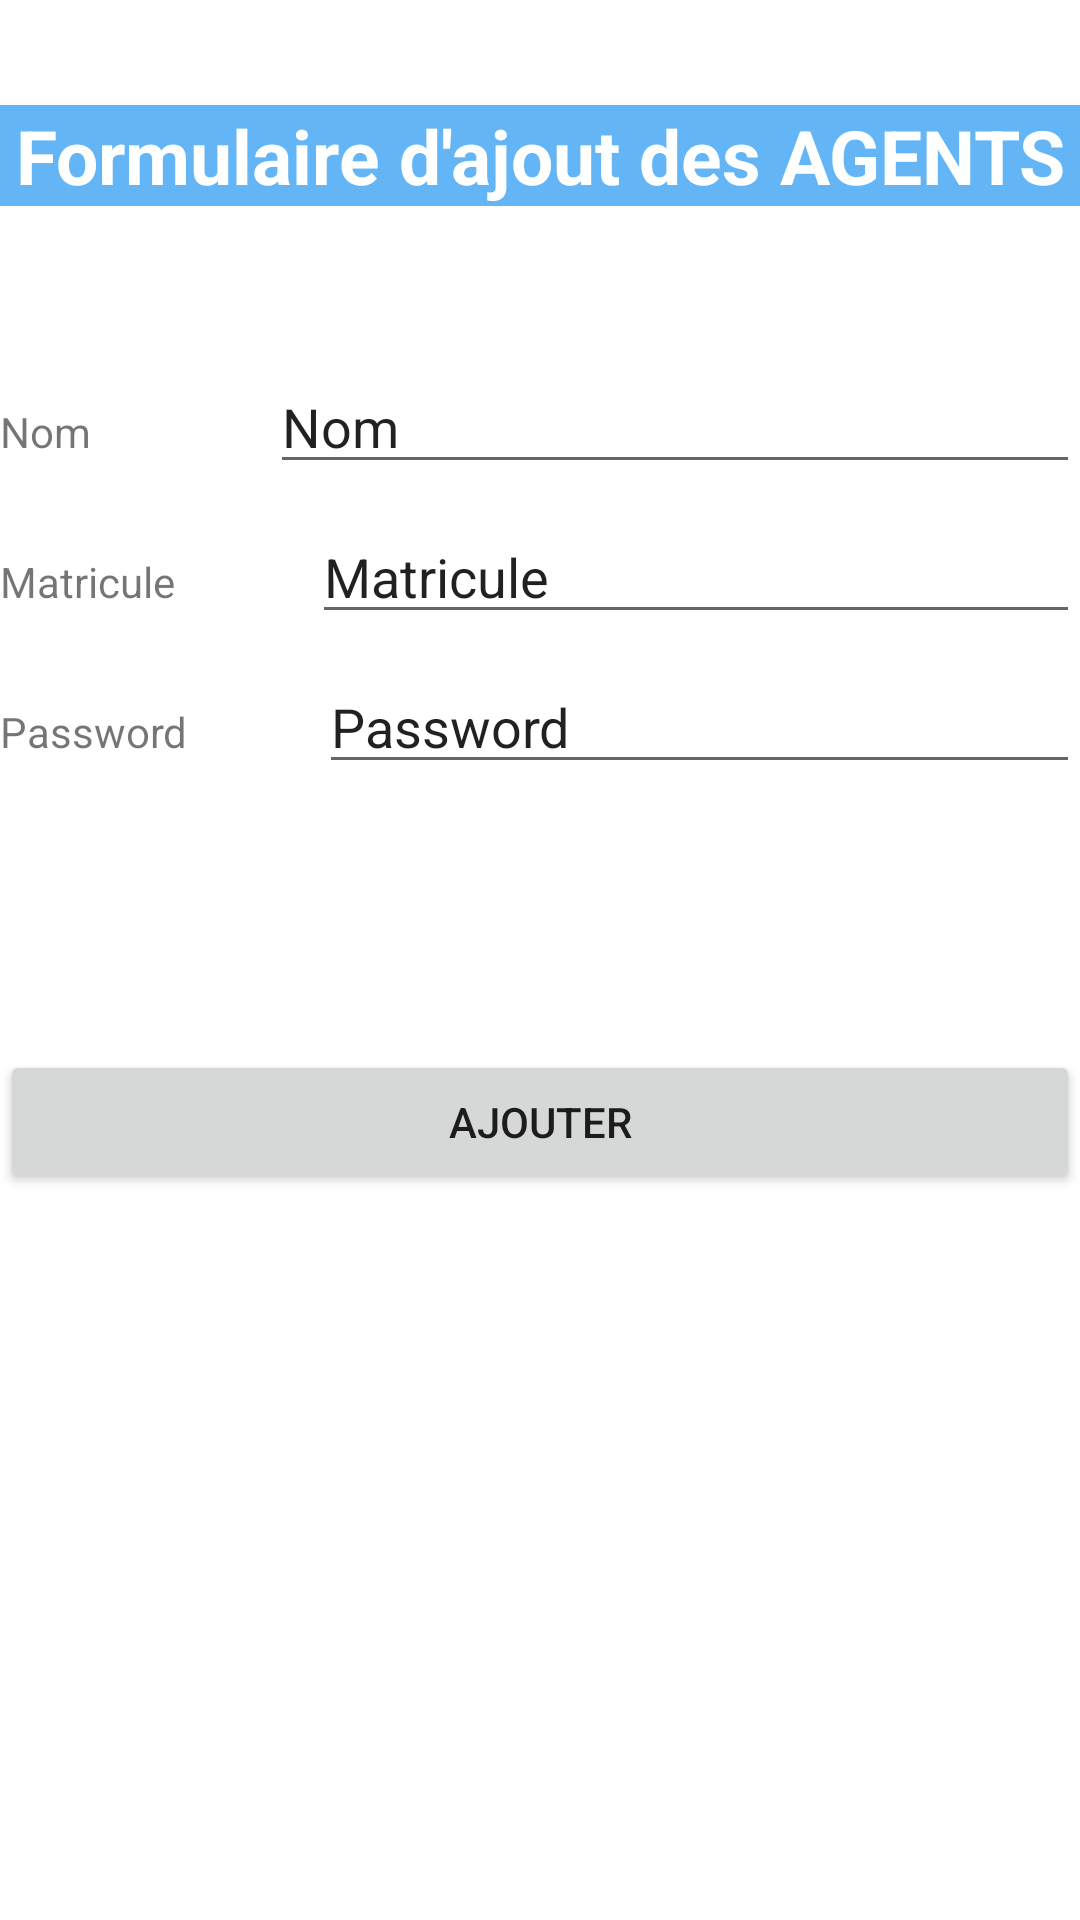

The Android layout XML behind this screen, and the referenced resources:
<!-- AndroidManifest.xml: application theme Theme.GESTIBANK -->
<!-- res/layout/activity_ajout_agent_admin.xml -->
<?xml version="1.0" encoding="utf-8"?>
<RelativeLayout xmlns:android="http://schemas.android.com/apk/res/android"
    xmlns:app="http://schemas.android.com/apk/res-auto"
    xmlns:tools="http://schemas.android.com/tools"
    android:layout_width="match_parent"
    android:layout_height="match_parent"
    tools:context=".ajoutAgentAdmin">

    <LinearLayout
        android:layout_width="match_parent"
        android:layout_height="match_parent"
        >
        <TextView
            android:layout_width="match_parent"
            android:layout_height="wrap_content"
            android:text="Formulaire d'ajout des AGENTS"
            android:gravity="center_horizontal"
            android:layout_marginTop="35dp"
            android:textSize="25sp"
            android:textColor="#FFF"
            android:textStyle="bold"
            android:background="#64B5F6"
            />
    </LinearLayout>

    <LinearLayout
        android:layout_width="match_parent"
        android:layout_height="wrap_content"
        android:layout_weight="1"
        android:layout_marginTop="120dp"
        android:orientation="horizontal">

        <TextView
            android:id="@+id/textNom"
            android:layout_width="wrap_content"
            android:layout_height="wrap_content"
            android:layout_weight="1"
            android:text="Nom" />

        <EditText
            android:id="@+id/editTextNom"
            android:layout_width="wrap_content"
            android:layout_height="wrap_content"
            android:layout_weight="1"
            android:ems="10"

            android:text="Nom" />
    </LinearLayout>
    <LinearLayout
        android:layout_width="match_parent"
        android:layout_height="wrap_content"
        android:layout_weight="1"
        android:layout_marginTop="170dp">

        <TextView
            android:id="@+id/textMatricule"
            android:layout_width="wrap_content"
            android:layout_height="wrap_content"
            android:layout_weight="1"
            android:text="Matricule" />

        <EditText
            android:id="@+id/editTextMatricule"
            android:layout_width="wrap_content"
            android:layout_height="wrap_content"
            android:layout_weight="1"
            android:ems="10"

            android:text="Matricule" />
    </LinearLayout>
    <LinearLayout
        android:layout_width="match_parent"
        android:layout_height="wrap_content"
        android:layout_weight="1"
        android:layout_marginTop="220dp">

        <TextView
            android:id="@+id/textPass"
            android:layout_width="wrap_content"
            android:layout_height="wrap_content"
            android:layout_weight="1"
            android:text="Password" />

        <EditText
            android:id="@+id/editTextpass"
            android:layout_width="wrap_content"
            android:layout_height="wrap_content"
            android:layout_weight="1"
            android:ems="10"

            android:text="Password" />
    </LinearLayout>
    <LinearLayout
        android:layout_width="match_parent"
        android:layout_height="wrap_content"
        android:layout_marginTop="350dp"
        >

        <Button
            android:layout_width="match_parent"
            android:layout_height="wrap_content"

            android:text="AJOUTER"
            />
    </LinearLayout>


</RelativeLayout>
<!-- resources referenced by this layout -->
<resources>
  <style name="Theme.GESTIBANK" parent="Theme.MaterialComponents.DayNight.DarkActionBar">
          
          <item name="colorPrimary">@color/purple_500</item>
          <item name="colorPrimaryVariant">@color/purple_700</item>
          <item name="colorOnPrimary">@color/white</item>
          
          <item name="colorSecondary">@color/teal_200</item>
          <item name="colorSecondaryVariant">@color/teal_700</item>
          <item name="colorOnSecondary">@color/black</item>
          
          <item name="android:statusBarColor" tools:targetApi="l">?attr/colorPrimaryVariant</item>
          
      </style>
  <!-- not gathered from this repository: default colours our renderer supplied (Android Studio template values) -->
  <color name="purple_500">#FF6200EE</color>
  <color name="purple_700">#FF3700B3</color>
  <color name="teal_200">#FF03DAC5</color>
  <color name="teal_700">#FF018786</color>
  <color name="black">#FF000000</color>
  <color name="white">#FFFFFFFF</color>
</resources>
